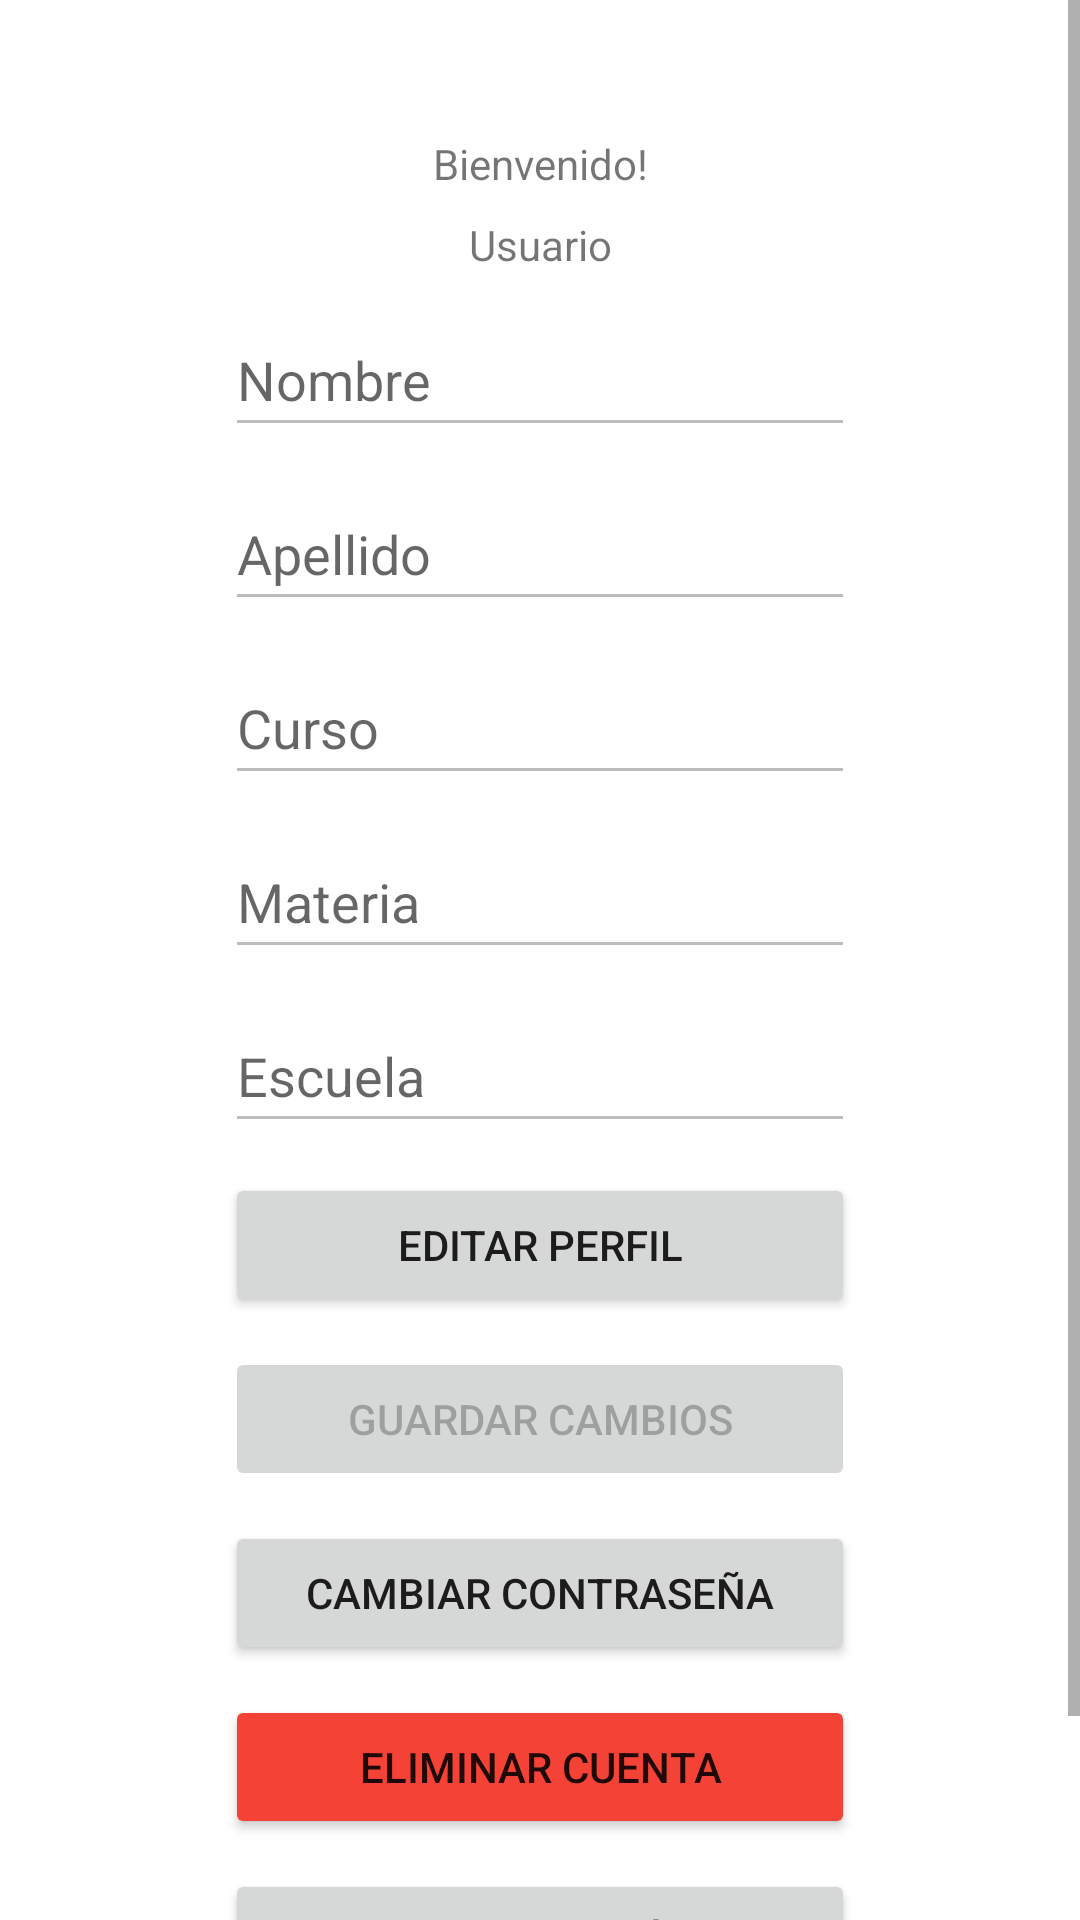

This screen was rendered from an Android layout file. Write that file and the resources it references.
<!-- AndroidManifest.xml: application theme Theme.FirebaseLogin -->
<!-- res/layout/activity_main.xml -->
<?xml version="1.0" encoding="utf-8"?>
<androidx.constraintlayout.widget.ConstraintLayout xmlns:android="http://schemas.android.com/apk/res/android"
    xmlns:app="http://schemas.android.com/apk/res-auto"
    xmlns:tools="http://schemas.android.com/tools"
    android:layout_width="match_parent"
    android:layout_height="match_parent"
    tools:context=".MainActivity">

    <ScrollView
        android:layout_width="match_parent"
        android:layout_height="match_parent"
        tools:layout_editor_absoluteX="0dp"
        tools:layout_editor_absoluteY="0dp">

        <LinearLayout
            android:layout_width="match_parent"
            android:layout_height="wrap_content"
            android:orientation="vertical">

            <TextView
                android:id="@+id/tvWelcome"
                android:layout_width="match_parent"
                android:layout_height="wrap_content"
                android:layout_marginStart="75dp"
                android:layout_marginTop="45dp"
                android:layout_marginEnd="75dp"
                android:text="@string/bienvenido"
                android:textAlignment="center" />

            <TextView
                android:id="@+id/tvEmailProfile"
                android:layout_width="match_parent"
                android:layout_height="wrap_content"
                android:layout_marginStart="75dp"
                android:layout_marginTop="8dp"
                android:layout_marginEnd="75dp"
                android:text="@string/usuario"
                android:textAlignment="center" />

            <EditText
                android:id="@+id/etNameProfile"
                android:layout_width="match_parent"
                android:layout_height="wrap_content"
                android:layout_marginStart="75dp"
                android:layout_marginTop="10dp"
                android:layout_marginEnd="75dp"
                android:ems="10"
                android:enabled="false"
                android:hint="@string/nombre"
                android:inputType="textPersonName"
                android:minHeight="48dp" />

            <EditText
                android:id="@+id/etSurnameProfile"
                android:layout_width="match_parent"
                android:layout_height="wrap_content"
                android:layout_marginStart="75dp"
                android:layout_marginTop="10dp"
                android:layout_marginEnd="75dp"
                android:ems="10"
                android:enabled="false"
                android:hint="@string/apellido"
                android:inputType="textPersonName"
                android:minHeight="48dp" />

            <EditText
                android:id="@+id/etClassProfile"
                android:layout_width="match_parent"
                android:layout_height="wrap_content"
                android:layout_marginStart="75dp"
                android:layout_marginTop="10dp"
                android:layout_marginEnd="75dp"
                android:ems="10"
                android:enabled="false"
                android:hint="@string/curso"
                android:inputType="textPersonName"
                android:minHeight="48dp" />

            <EditText
                android:id="@+id/etSubjectProfile"
                android:layout_width="match_parent"
                android:layout_height="wrap_content"
                android:layout_marginStart="75dp"
                android:layout_marginTop="10dp"
                android:layout_marginEnd="75dp"
                android:ems="10"
                android:enabled="false"
                android:hint="@string/materia"
                android:inputType="textPersonName"
                android:minHeight="48dp" />

            <EditText
                android:id="@+id/etSchoolProfile"
                android:layout_width="match_parent"
                android:layout_height="wrap_content"
                android:layout_marginStart="75dp"
                android:layout_marginTop="10dp"
                android:layout_marginEnd="75dp"
                android:ems="10"
                android:enabled="false"
                android:hint="@string/escuela"
                android:inputType="textPersonName"
                android:minHeight="48dp" />

            <Button
                android:id="@+id/btnEditProfile"
                android:layout_width="match_parent"
                android:layout_height="48dp"
                android:layout_marginStart="75dp"
                android:layout_marginTop="10dp"
                android:layout_marginEnd="75dp"
                android:text="@string/editar_perfil" />

            <Button
                android:id="@+id/btnSaveProfile"
                android:layout_width="match_parent"
                android:layout_height="48dp"
                android:layout_marginStart="75dp"
                android:layout_marginTop="10dp"
                android:layout_marginEnd="75dp"
                android:enabled="false"
                android:text="@string/guardar_cambios" />

            <Button
                android:id="@+id/btnPwdChange_Profile"
                android:layout_width="match_parent"
                android:layout_height="48dp"
                android:layout_marginStart="75dp"
                android:layout_marginTop="10dp"
                android:layout_marginEnd="75dp"
                android:text="@string/cambiar_contraseña" />

            <Button
                android:id="@+id/btnDeleteProfile"
                android:layout_width="match_parent"
                android:layout_height="48dp"
                android:layout_marginStart="75dp"
                android:layout_marginTop="10dp"
                android:layout_marginEnd="75dp"
                android:backgroundTint="#F44336"
                android:text="@string/eliminar_cuenta" />

            <Button
                android:id="@+id/btnLogOutProfile"
                android:layout_width="match_parent"
                android:layout_height="48dp"
                android:layout_marginStart="75dp"
                android:layout_marginTop="10dp"
                android:layout_marginEnd="75dp"
                android:layout_marginBottom="45dp"
                android:text="@string/cerrar_sesion" />

        </LinearLayout>
    </ScrollView>

</androidx.constraintlayout.widget.ConstraintLayout>
<!-- resources referenced by this layout -->
<resources>
  <string name="apellido">Apellido</string>
  <string name="bienvenido">Bienvenido!</string>
  <string name="cerrar_sesion">Cerrar sesión</string>
  <string name="curso">Curso</string>
  <string name="editar_perfil">Editar perfil</string>
  <string name="eliminar_cuenta">Eliminar cuenta</string>
  <string name="escuela">Escuela</string>
  <string name="guardar_cambios">Guardar cambios</string>
  <string name="materia">Materia</string>
  <string name="nombre">Nombre</string>
  <string name="usuario">Usuario</string>
  <style name="Theme.FirebaseLogin" parent="Theme.MaterialComponents.DayNight.DarkActionBar">
          
          <item name="colorPrimary">@color/primario</item>
          <item name="colorPrimaryVariant">@color/primario</item>
          <item name="colorOnPrimary">@color/white</item>
          
          <item name="colorSecondary">@color/primario</item>
          <item name="colorSecondaryVariant">@color/primario</item>
          <item name="colorOnSecondary">@color/white</item>
          
          <item name="android:statusBarColor" tools:targetApi="l">?attr/colorPrimaryVariant</item>
          
          <item name="android:windowTranslucentNavigation">true</item>
      </style>
          //Splash theme
  <color name="primario">#0B5B97</color>
  <color name="white">#FFFFFFFF</color>
</resources>
